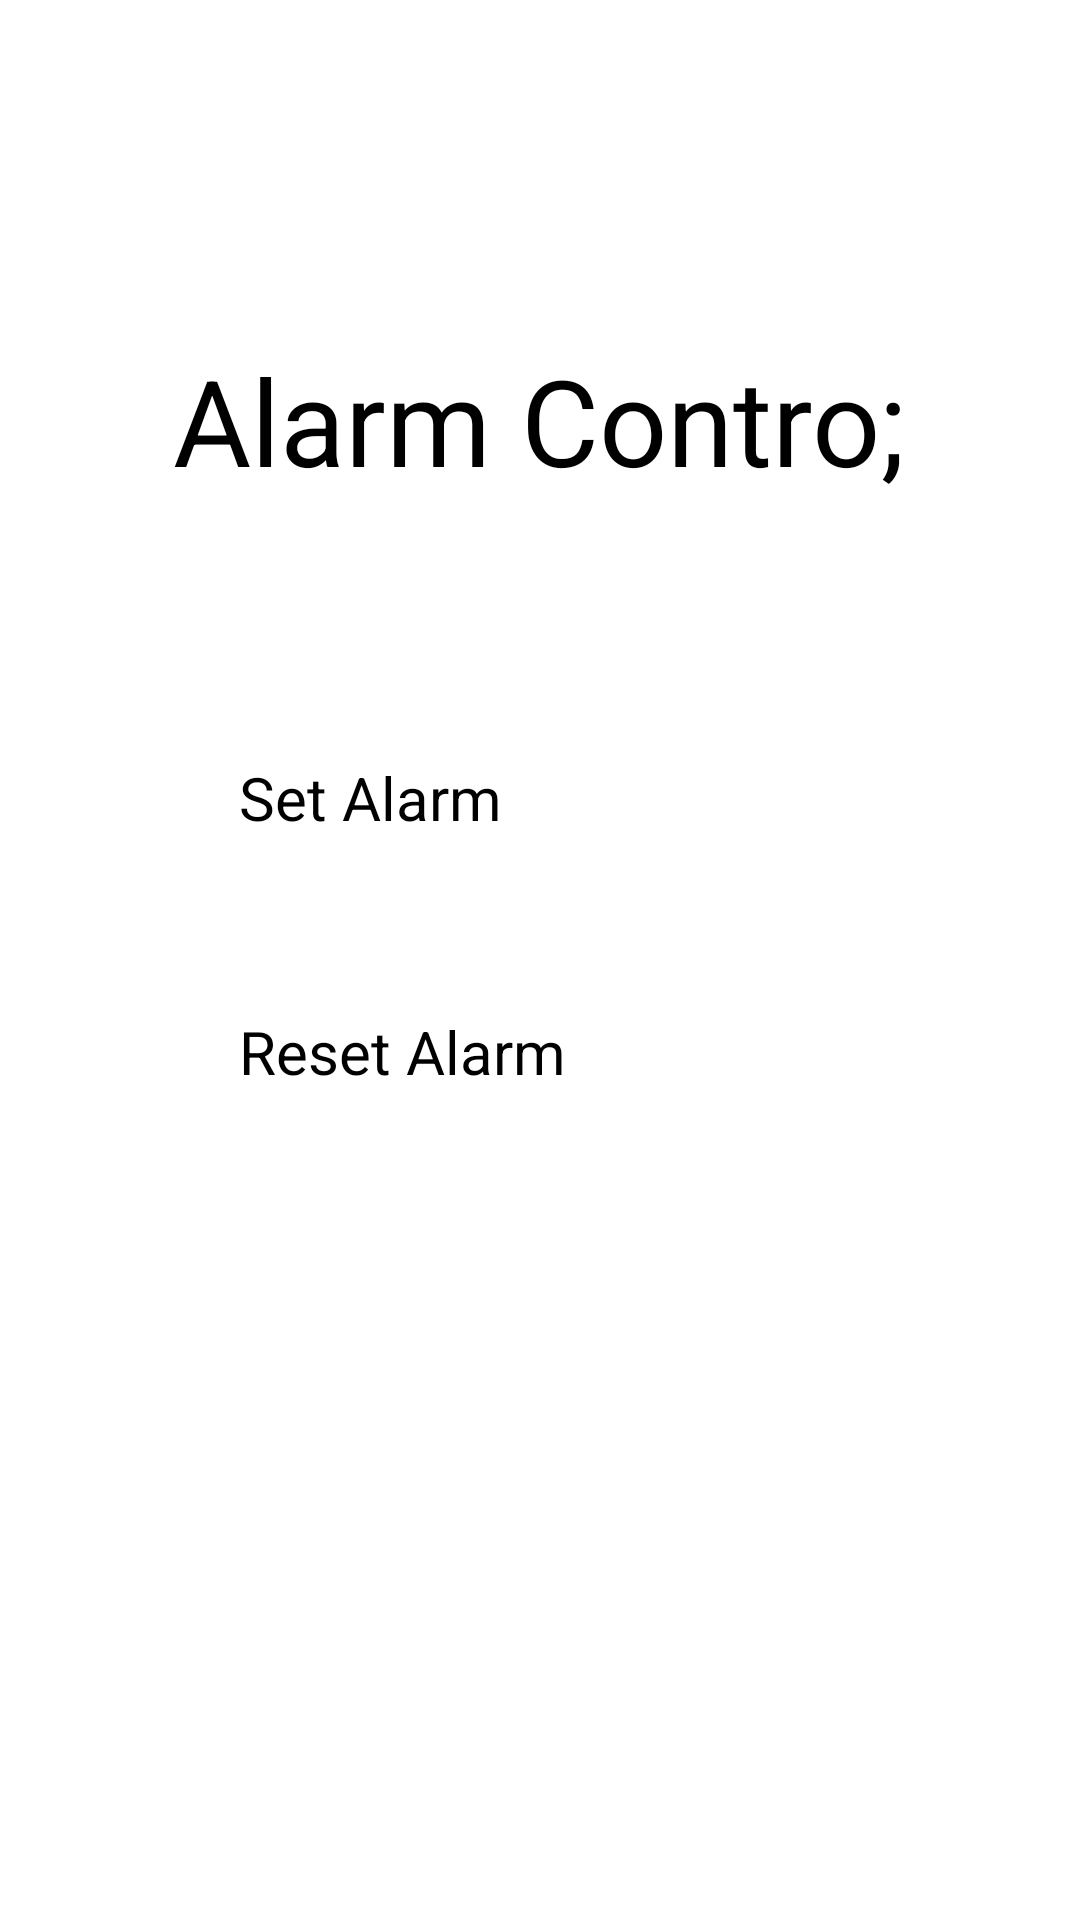

Write the Android layout XML for this screen, with the resource values it uses.
<!-- AndroidManifest.xml: application theme Theme.DeviceControl -->
<!-- res/layout/activity_alarm.xml -->
<?xml version="1.0" encoding="utf-8"?>
<androidx.constraintlayout.widget.ConstraintLayout xmlns:android="http://schemas.android.com/apk/res/android"
    xmlns:app="http://schemas.android.com/apk/res-auto"
    xmlns:tools="http://schemas.android.com/tools"
    android:id="@+id/alarm"
    android:layout_width="match_parent"
    android:layout_height="match_parent">

    <TextView
        android:id="@+id/tv_alarm"
        android:layout_width="wrap_content"
        android:layout_height="wrap_content"
        android:text="@string/main_alarm"
        android:textSize="40sp"
        app:layout_constraintBottom_toBottomOf="parent"
        app:layout_constraintEnd_toEndOf="parent"
        app:layout_constraintHorizontal_bias="0.498"
        app:layout_constraintStart_toStartOf="parent"
        app:layout_constraintTop_toTopOf="parent"
        app:layout_constraintVertical_bias="0.193" />

    <Button
        android:id="@+id/alarm_on"
        android:layout_width="201dp"
        android:layout_height="61dp"
        android:backgroundTint="@color/hmos_blue"
        android:text="@string/alarm_on"
        android:textSize="20sp"
        app:layout_constraintBottom_toBottomOf="parent"
        app:layout_constraintEnd_toEndOf="parent"
        app:layout_constraintStart_toStartOf="parent"
        app:layout_constraintTop_toTopOf="parent"
        app:layout_constraintVertical_bias="0.436" />

    <Button
        android:id="@+id/alarm_off"
        android:layout_width="201dp"
        android:layout_height="61dp"
        android:backgroundTint="@color/hmos_blue"
        android:text="@string/alarm_off"
        android:textSize="20sp"
        app:layout_constraintBottom_toBottomOf="parent"
        app:layout_constraintEnd_toEndOf="parent"
        app:layout_constraintStart_toStartOf="parent"
        app:layout_constraintTop_toTopOf="parent"
        app:layout_constraintVertical_bias="0.582" />

</androidx.constraintlayout.widget.ConstraintLayout>
<!-- resources referenced by this layout -->
<resources>
  <color name="hmos_blue">#0A59F7</color>
  <string name="alarm_off">Reset Alarm</string>
  <string name="alarm_on">Set Alarm</string>
  <string name="main_alarm">Alarm Contro;</string>
  <style name="Theme.DeviceControl" parent="Base.Theme.DeviceControl">
          
          <item name="android:navigationBarColor">@android:color/transparent</item>
          <item name="android:statusBarColor">@android:color/transparent</item>
          <item name="android:windowLightStatusBar">?attr/isLightTheme</item>
      </style>
</resources>
